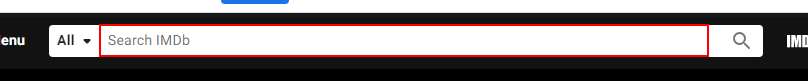
Workflow: Main

Step 1: type [MovieName] into the text box 'suggestion-search'

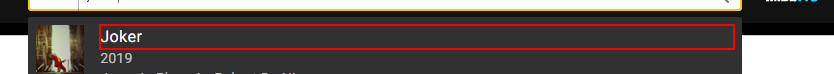
Step 2: click on the element

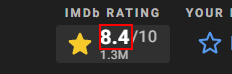
Step 3: get-text from the element in window '{0}*IMDb' (chrome.exe)
